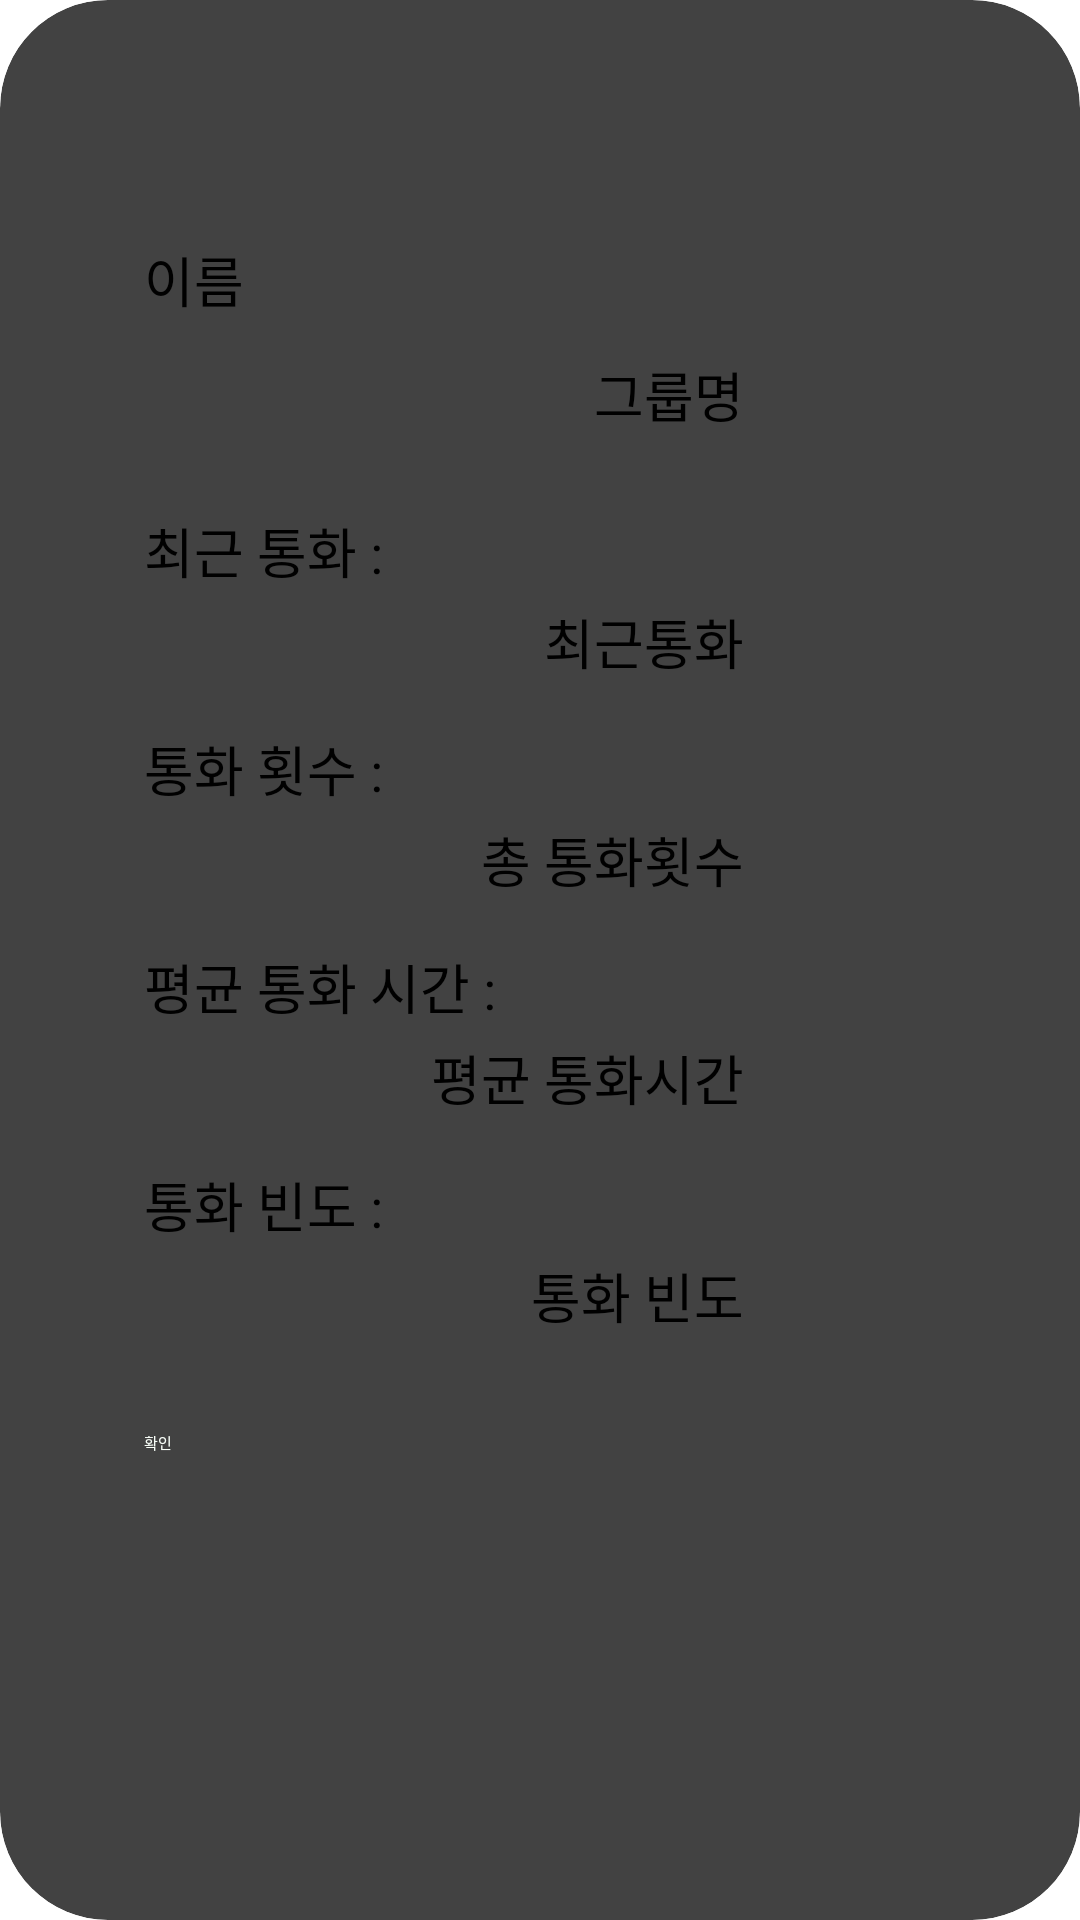

Produce the Android XML layout that renders to this screen, including the resource entries it uses.
<!-- AndroidManifest.xml: application theme Theme.ReadContactTest -->
<!-- res/layout/recommendation_detail_dialog.xml -->
<?xml version="1.0" encoding="utf-8"?>
<androidx.cardview.widget.CardView xmlns:android="http://schemas.android.com/apk/res/android"
    xmlns:app="http://schemas.android.com/apk/res-auto"
    android:id="@+id/updateFragment_background"
    android:layout_width="wrap_content"
    android:layout_height="wrap_content"
    app:cardCornerRadius="36dp">

    <androidx.constraintlayout.widget.ConstraintLayout
        android:layout_width="wrap_content"
        android:layout_height="wrap_content"
        android:padding="48dp">

        <TextView
            android:id="@+id/text_1"
            android:layout_width="200dp"
            android:layout_height="wrap_content"
            android:layout_marginTop="64dp"
            android:text="최근 통화 : "
            android:textSize="18sp"
            app:layout_constraintEnd_toEndOf="parent"
            app:layout_constraintStart_toStartOf="parent"
            app:layout_constraintTop_toBottomOf="@+id/name" />

        <TextView
            android:id="@+id/recent_call"
            android:layout_width="200dp"
            android:layout_height="wrap_content"
            android:layout_marginTop="4dp"
            android:gravity="right"
            android:text="최근통화"
            android:textSize="18sp"
            app:layout_constraintEnd_toEndOf="parent"
            app:layout_constraintStart_toStartOf="parent"
            app:layout_constraintTop_toBottomOf="@+id/text_1" />

        <TextView
            android:id="@+id/name"
            android:layout_width="200dp"
            android:layout_height="wrap_content"
            android:layout_marginTop="32dp"
            android:text="이름"
            android:textSize="18sp"
            app:layout_constraintEnd_toEndOf="parent"
            app:layout_constraintHorizontal_bias="0.495"
            app:layout_constraintStart_toStartOf="parent"
            app:layout_constraintTop_toTopOf="parent" />

        <TextView
            android:id="@+id/group"
            android:layout_width="wrap_content"
            android:layout_height="wrap_content"
            android:layout_marginTop="12dp"
            android:text="그룹명"
            android:textSize="18sp"
            app:layout_constraintEnd_toEndOf="@+id/name"
            app:layout_constraintTop_toBottomOf="@+id/name" />

        <TextView
            android:id="@+id/total_call_number"
            android:layout_width="200dp"
            android:layout_height="wrap_content"
            android:layout_marginTop="4dp"
            android:gravity="right"
            android:scrollHorizontally="false"
            android:text="총 통화횟수"
            android:textSize="18sp"
            app:layout_constraintEnd_toEndOf="@+id/text_1"
            app:layout_constraintHorizontal_bias="0.0"
            app:layout_constraintStart_toStartOf="@+id/text_1"
            app:layout_constraintTop_toBottomOf="@+id/text_2" />

        <TextView
            android:id="@+id/text_2"
            android:layout_width="200dp"
            android:layout_height="wrap_content"
            android:layout_marginTop="16dp"
            android:gravity="bottom"
            android:scrollHorizontally="false"
            android:text="통화 횟수 :"
            android:textSize="18sp"
            app:layout_constraintEnd_toEndOf="@+id/text_1"
            app:layout_constraintHorizontal_bias="0.0"
            app:layout_constraintStart_toStartOf="@+id/text_1"
            app:layout_constraintTop_toBottomOf="@+id/recent_call" />

        <TextView
            android:id="@+id/avg_call_time"
            android:layout_width="200dp"
            android:layout_height="wrap_content"
            android:layout_marginTop="4dp"
            android:gravity="right"
            android:scrollHorizontally="false"
            android:text="평균 통화시간"
            android:textSize="18sp"
            app:layout_constraintEnd_toEndOf="@+id/text_1"
            app:layout_constraintHorizontal_bias="0.0"
            app:layout_constraintStart_toStartOf="@+id/text_1"
            app:layout_constraintTop_toBottomOf="@+id/text_3" />

        <TextView
            android:id="@+id/text_3"
            android:layout_width="200dp"
            android:layout_height="wrap_content"
            android:layout_marginTop="16dp"
            android:gravity="bottom"
            android:scrollHorizontally="false"
            android:text="평균 통화 시간 :"
            android:textSize="18sp"
            app:layout_constraintEnd_toEndOf="@+id/text_1"
            app:layout_constraintHorizontal_bias="0.0"
            app:layout_constraintStart_toStartOf="@+id/text_1"
            app:layout_constraintTop_toBottomOf="@+id/total_call_number" />

        <TextView
            android:id="@+id/call_frequency"
            android:layout_width="200dp"
            android:layout_height="wrap_content"
            android:layout_marginTop="4dp"
            android:gravity="right"
            android:scrollHorizontally="false"
            android:text="통화 빈도"
            android:textSize="18sp"
            app:layout_constraintEnd_toEndOf="@+id/text_1"
            app:layout_constraintHorizontal_bias="0.0"
            app:layout_constraintStart_toStartOf="@+id/text_1"
            app:layout_constraintTop_toBottomOf="@+id/text_4" />

        <TextView
            android:id="@+id/text_4"
            android:layout_width="200dp"
            android:layout_height="wrap_content"
            android:layout_marginTop="16dp"
            android:gravity="bottom"
            android:scrollHorizontally="false"
            android:text="통화 빈도 : "
            android:textSize="18sp"
            app:layout_constraintEnd_toEndOf="@+id/text_1"
            app:layout_constraintHorizontal_bias="1.0"
            app:layout_constraintStart_toStartOf="@+id/text_1"
            app:layout_constraintTop_toBottomOf="@+id/avg_call_time" />

        <Button
            android:id="@+id/btn_dismiss"
            android:layout_width="200dp"
            android:layout_height="wrap_content"
            android:layout_marginTop="32dp"
            android:backgroundTint="@color/hau_bright_blue"
            android:text="확인"
            android:textColor="@color/hau_white_green"
            app:layout_constraintEnd_toEndOf="parent"
            app:layout_constraintHorizontal_bias="0.503"
            app:layout_constraintStart_toStartOf="parent"
            app:layout_constraintTop_toBottomOf="@+id/call_frequency" />

    </androidx.constraintlayout.widget.ConstraintLayout>
</androidx.cardview.widget.CardView>
<!-- resources referenced by this layout -->
<resources>
  <color name="hau_bright_blue">#0090cd</color> 0,144,205
  <color name="hau_white_green">#F9FFF9</color>
  <style name="Theme.ReadContactTest" parent="Theme.MaterialComponents.DayNight.DarkActionBar">
          
          <item name="colorPrimary">@color/purple_200</item>
          <item name="colorPrimaryVariant">@color/purple_700</item>
          <item name="colorOnPrimary">@color/black</item>
          
          <item name="colorSecondary">@color/teal_200</item>
          <item name="colorSecondaryVariant">@color/teal_200</item>
          <item name="colorOnSecondary">@color/black</item>
          
          <item name="android:statusBarColor" tools:targetApi="l">?attr/colorPrimaryVariant</item>
          
      </style>
  <color name="purple_200">#FFBB86FC</color>
  <color name="purple_700">#FF3700B3</color>
  <color name="black">#FF000000</color>
  <color name="teal_200">#FF03DAC5</color>
</resources>
